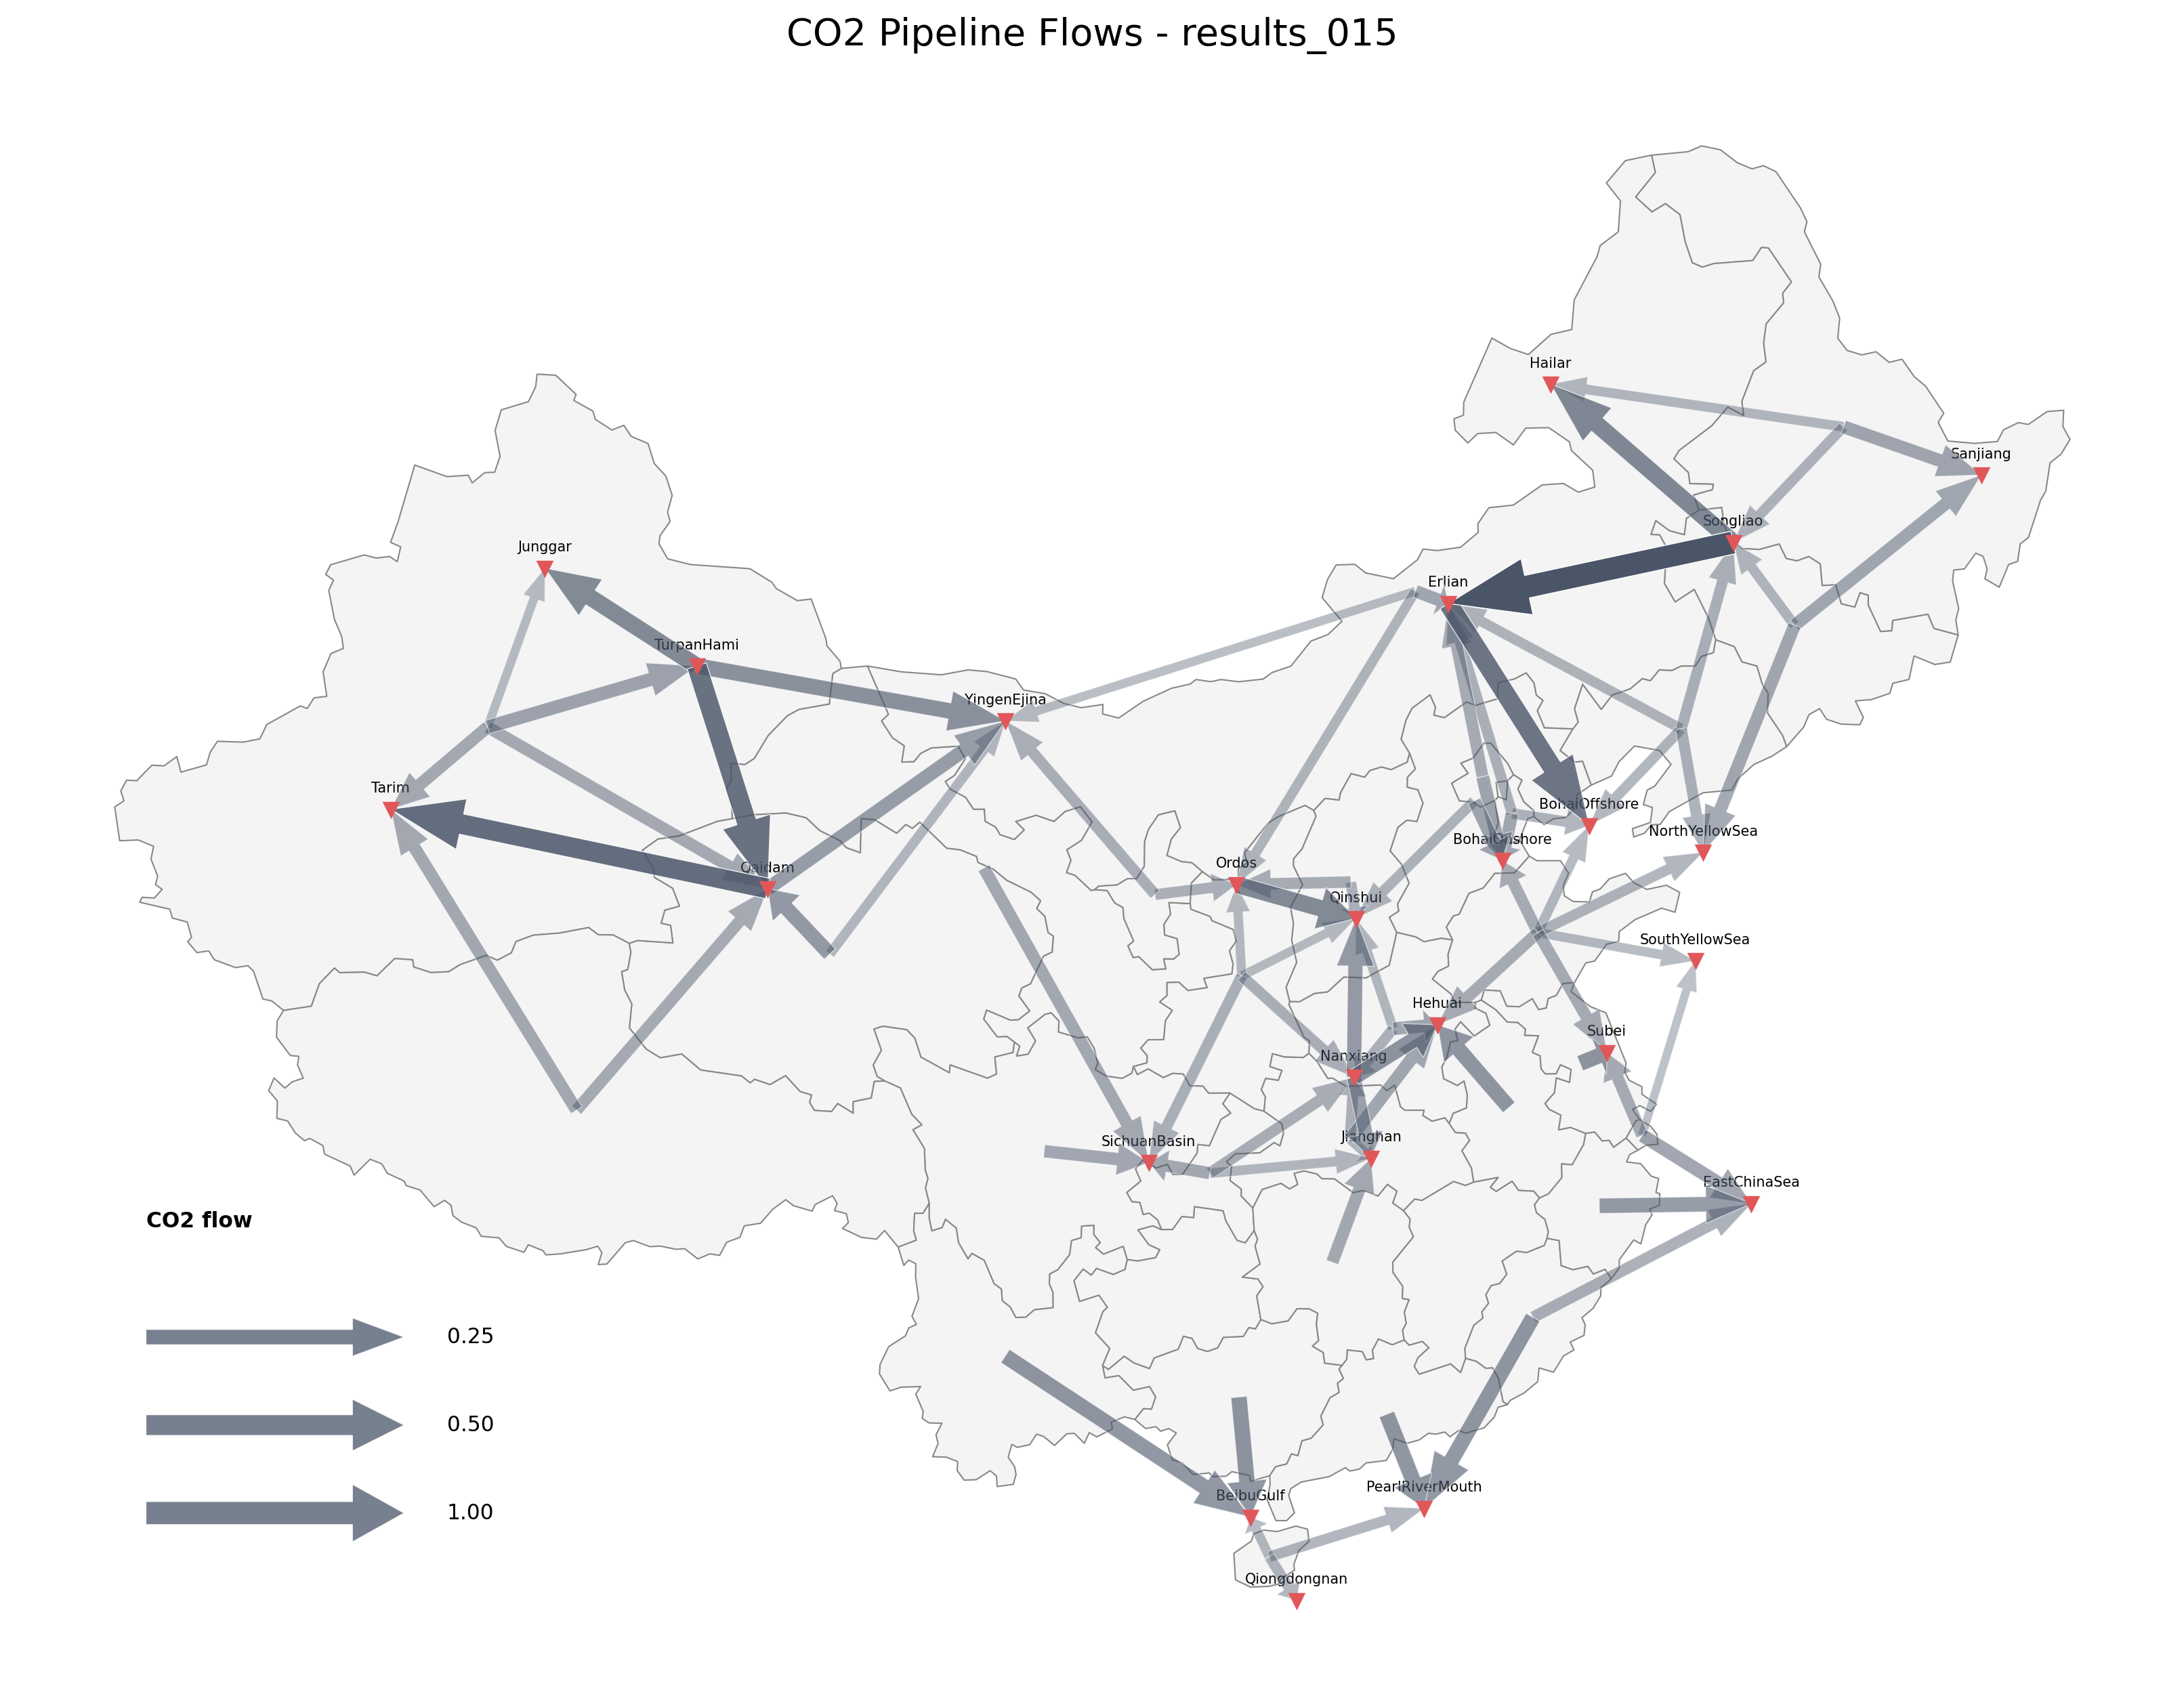

Values plotted in this chart, from the file beside it:
Source, Destination, CO2 Flow
Songliao, Erlian, 0.6336
Qaidam, Tarim, 0.4984
TurpanHami, Qaidam, 0.4686
Erlian, BohaiOffshore, 0.449
Songliao, Hailar, 0.3464
TurpanHami, Junggar, 0.3332
Ordos, Qinshui, 0.331
TurpanHami, YingenEjina, 0.2893
Nanxiang, Hehuai, 0.2825
Guangdong, PearlRiverMouth, 0.2817
Guangxi, BeibuGulf, 0.2814
Jiangsu, Subei, 0.2802
Yunnan, BeibuGulf, 0.274
Anhui, Hehuai, 0.271
Fujian, PearlRiverMouth, 0.2704
Qinghai, Qaidam, 0.2474
Zhejiang, EastChinaSea, 0.2469
Nanxiang, Qinshui, 0.2389
Qaidam, YingenEjina, 0.221
Nanxiang, Jianghan, 0.207
Xinjiang, TurpanHami, 0.1957
Shanghai, EastChinaSea, 0.1951
Heilongjiang, Sanjiang, 0.1858
Hebei, BohaiOnshore, 0.1843
Beijing, BohaiOnshore, 0.1841
Henan, Hehuai, 0.1808
Jilin, NorthYellowSea, 0.1769
Innermongolia, Erlian, 0.1724
Jilin, Sanjiang, 0.1721
Tianjin, BohaiOnshore, 0.1715
Hubei, Hehuai, 0.171
Sichuan, SichuanBasin, 0.1682
Hunan, Jianghan, 0.1663
Xinjiang, Tarim, 0.1663
Tibet, Tarim, 0.1657
Gansu, SichuanBasin, 0.164
Chongqing, SichuanBasin, 0.1635
Xinjiang, Qaidam, 0.1568
Shanghai, Subei, 0.1514
Tibet, Qaidam, 0.1498
Shandong, Subei, 0.1498
Beijing, Erlian, 0.1486
Shandong, Hehuai, 0.1478
Shandong, BohaiOnshore, 0.1455
Fujian, EastChinaSea, 0.1398
Shanxi, Ordos, 0.1385
Chongqing, Nanxiang, 0.1321
Ningxia, YingenEjina, 0.1275
Liaoning, NorthYellowSea, 0.1273
Shaanxi, Nanxiang, 0.1262
Liaoning, Songliao, 0.1255
Shaanxi, SichuanBasin, 0.1242
Hubei, Nanxiang, 0.1226
Ningxia, Ordos, 0.121
Tianjin, Erlian, 0.1185
Henan, Nanxiang, 0.1168
Shanxi, Qinshui, 0.1146
Hainan, Qiongdongnan, 0.112
Heilongjiang, Songliao, 0.1118
Shandong, NorthYellowSea, 0.1116
... 20 more rows
